Image classification data set "gtos-mobile" (faisu07/gtos-mobile on GitHub). Class labels (31): painting, aluminum, asphalt, brick, cement, cloth, dry leaf, glass, grass, large limestone, leaf, metal cover, moss, paint cover, painting turf, paper, pebble, plastic, plastic cover, root, sand, sandpaper, shale, small limestone, soil, steel, stone asphalt, stone brick, stone cement, turf, wood chips.

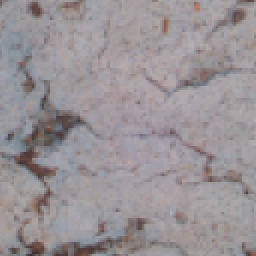
Label: painting

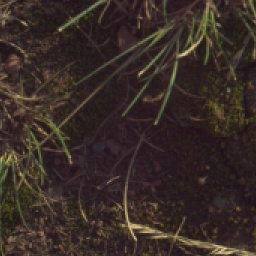
Label: moss

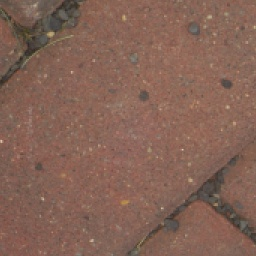
Label: brick

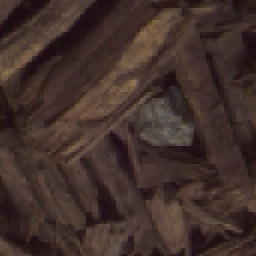
Label: wood chips

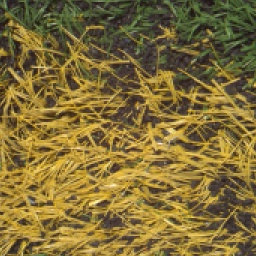
Label: painting turf

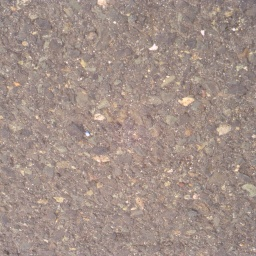
Label: stone asphalt
